Run: headless pygame with SDL's dummy video driver; simulated clock (each Clock.tick advances the game by its frame time, no real sleeping); random seed 0; keys injected as events and as key.get_pressed() state; no mouse input.
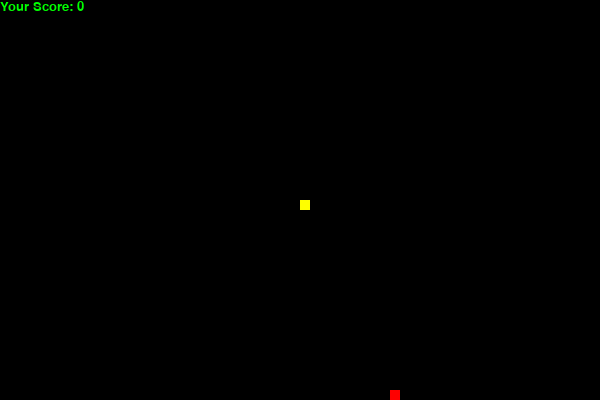
Frame 1 of 4 · flips 1–60 · no input
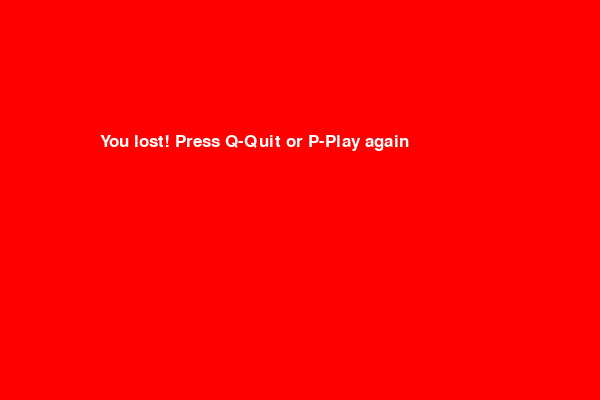
Frame 2 of 4 · flips 61–180 · tapped SPACE, RETURN · held RIGHT (→), D
Frame 3 of 4 · flips 181–300 · held DOWN (↓), S · screen unchanged from frame 2, image omitted
Frame 4 of 4 · flips 301–420 · held LEFT (←), A, UP (↑), W · screen unchanged from frame 3, image omitted

The pygame program that drew these frames:

import pygame
import time
import random

pygame.init()

#colors RGB
white = (255,255,255)
black = (0,0,0)
yellow =(255,255,0)
red = (255,0,0)
green = (0, 255, 0)
blue = (50, 153, 213)

dis_width = 600
dis_height = 400

dis = pygame.display.set_mode((dis_width,dis_height))
pygame.display.set_caption('Snake game by Maszt071')

#tworzy obiekt do śledzenia czasu
clock = pygame.time.Clock()
snake_speed = 15
snake_block = 10

font_style = pygame.font.SysFont("bahnschrift",25)
score_font = pygame.font.SysFont("comicsansms",20)

def Your_score(score):
    # render tworzy nową powierzchnię z podanym tekstem, parametry: tekst, antyalias, kolor, tło
    value = score_font.render("Your Score: " + str(score), True, green)
    #blit rysuje jeden obrazek na drugim, parametry: źródło, cel.
    dis.blit(value, [0, 0])

def my_snake(snake_block, snake_list):
    for x in snake_list:
        # draw.rect parametry: powierzchnia, kolor, obiekt Rect, grubość obramowania.
        pygame.draw.rect(dis,yellow,[x[0],x[1],snake_block,snake_block])

def message(msg,color):
    mesg = font_style.render(msg, True, color)
    dis.blit(mesg,[dis_width/6, dis_height/3])

def gameLoop():
    game_over = False
    game_close = False

    x1 = dis_width / 2
    y1 = dis_height / 2

    x1_change = 0
    y1_change = 0

    snake_List = []
    Length_of_snake = 1

    #food location

    foodx = round(random.randrange(0, dis_width - snake_block) / 10.0) * 10.0
    foody = round(random.randrange(0, dis_height - snake_block) / 10.0) * 10.0

    while not game_over:
        while game_close == True: #when lose
            dis.fill(red) #wypełnia obrazek kolorem
            message("You lost! Press Q-Quit or P-Play again", white)
            pygame.display.update()
            for event in pygame.event.get(): #event zapis zajścia w systemie komputerowym określonej sytuacji, np. poruszenie myszką, kliknięcie, pygame.event.get() pobiera zdarzenia z kolejki zdarzeń
                if event.type==pygame.KEYDOWN:
                    if event.key==pygame.K_q:
                        game_over = True
                        game_close = False
                    if event.key == pygame.K_p:
                        gameLoop()
        for event in pygame.event.get():
            if event.type==pygame.QUIT:
                game_over=True
            if event.type == pygame.KEYDOWN:
                if event.key ==pygame.K_LEFT:
                    x1_change = -snake_block
                    y1_change = 0
                elif event.key ==pygame.K_RIGHT:
                    x1_change = snake_block
                    y1_change = 0
                elif event.key ==pygame.K_UP:
                    y1_change = -snake_block
                    x1_change = 0
                elif event.key ==pygame.K_DOWN:
                    y1_change = snake_block
                    x1_change = 0

        if x1>=dis_width or x1 <0 or y1>=dis_height or y1 <0:
            game_close = True

        x1 += x1_change
        y1 += y1_change
        dis.fill(black)
        pygame.draw.rect(dis,red,[foodx, foody,snake_block,snake_block])
        #snake head location
        snake_Head =[]
        snake_Head.append(x1)
        snake_Head.append(y1)
        snake_List.append(snake_Head)
        if len(snake_List)>Length_of_snake:
            del snake_List[0]

        for x in snake_List[:-1]:
            if x == snake_Head:
                game_close= True

        my_snake(snake_block,snake_List)
        Your_score(Length_of_snake - 1)

        #pygame.draw.rect(dis,yellow,[x1,y1,snake_block,snake_block])
        pygame.display.update()
        #if snake head meets food than snake length is longer 1
        if x1==foodx and y1==foody:
            foodx = round(random.randrange(0, dis_width - snake_block) / 10.0) * 10.0
            foody = round(random.randrange(0, dis_height - snake_block) / 10.0) * 10.0
            Length_of_snake +=1
        #tick kontroluje ile milisekund upłynęło od poprzedniego wywołania
        clock.tick(snake_speed)

    pygame.quit()
    quit()

gameLoop()
